Run: headless pygame with SDL's dummy video driver; simulated clock (each Clock.tick advances the game by its frame time, no real sleeping); random seed 0; keys injected as events and as key.get_pressed() state; no mouse input.
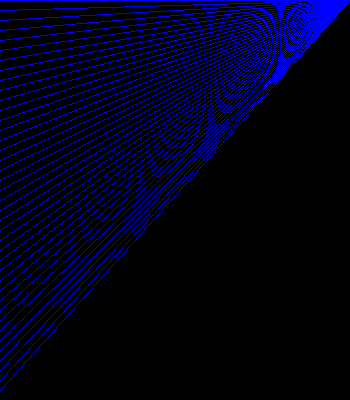
Frame 1 of 4 · flips 1–60 · no input
Frame 2 of 4 · flips 61–180 · tapped SPACE, RETURN · held RIGHT (→), D · screen unchanged from frame 1, image omitted
Frame 3 of 4 · flips 181–300 · held DOWN (↓), S · screen unchanged from frame 2, image omitted
Frame 4 of 4 · flips 301–420 · held LEFT (←), A, UP (↑), W · screen unchanged from frame 3, image omitted

The pygame program that drew these frames:

#!/usr/bin/env python
# Drawing lines
import pygame

DIMENSION = (350, 400)
#pygame.draw.line and pygame.draw.aaline
# Arguments
# screen,Color,point1,point2, wideline

d = pygame.display
screen = d.set_mode(DIMENSION)
caption = d.set_caption('Draw Lines')

running = True  # Flag to keep the while loop runing

while running:
    supdate = d.flip()
    event = pygame.event.poll()
    # If you want to close it using the close icon, a trigger inside the
    # pygame
    if event.type == pygame.QUIT:
        running = False
        print('Game Over')
    blue = 0, 0, 255
    point1 = (350,0)
    for i in range(0,400,10):
        point2 = (0,i)
        pygame.draw.line(screen, blue, point1, point2, 1)
